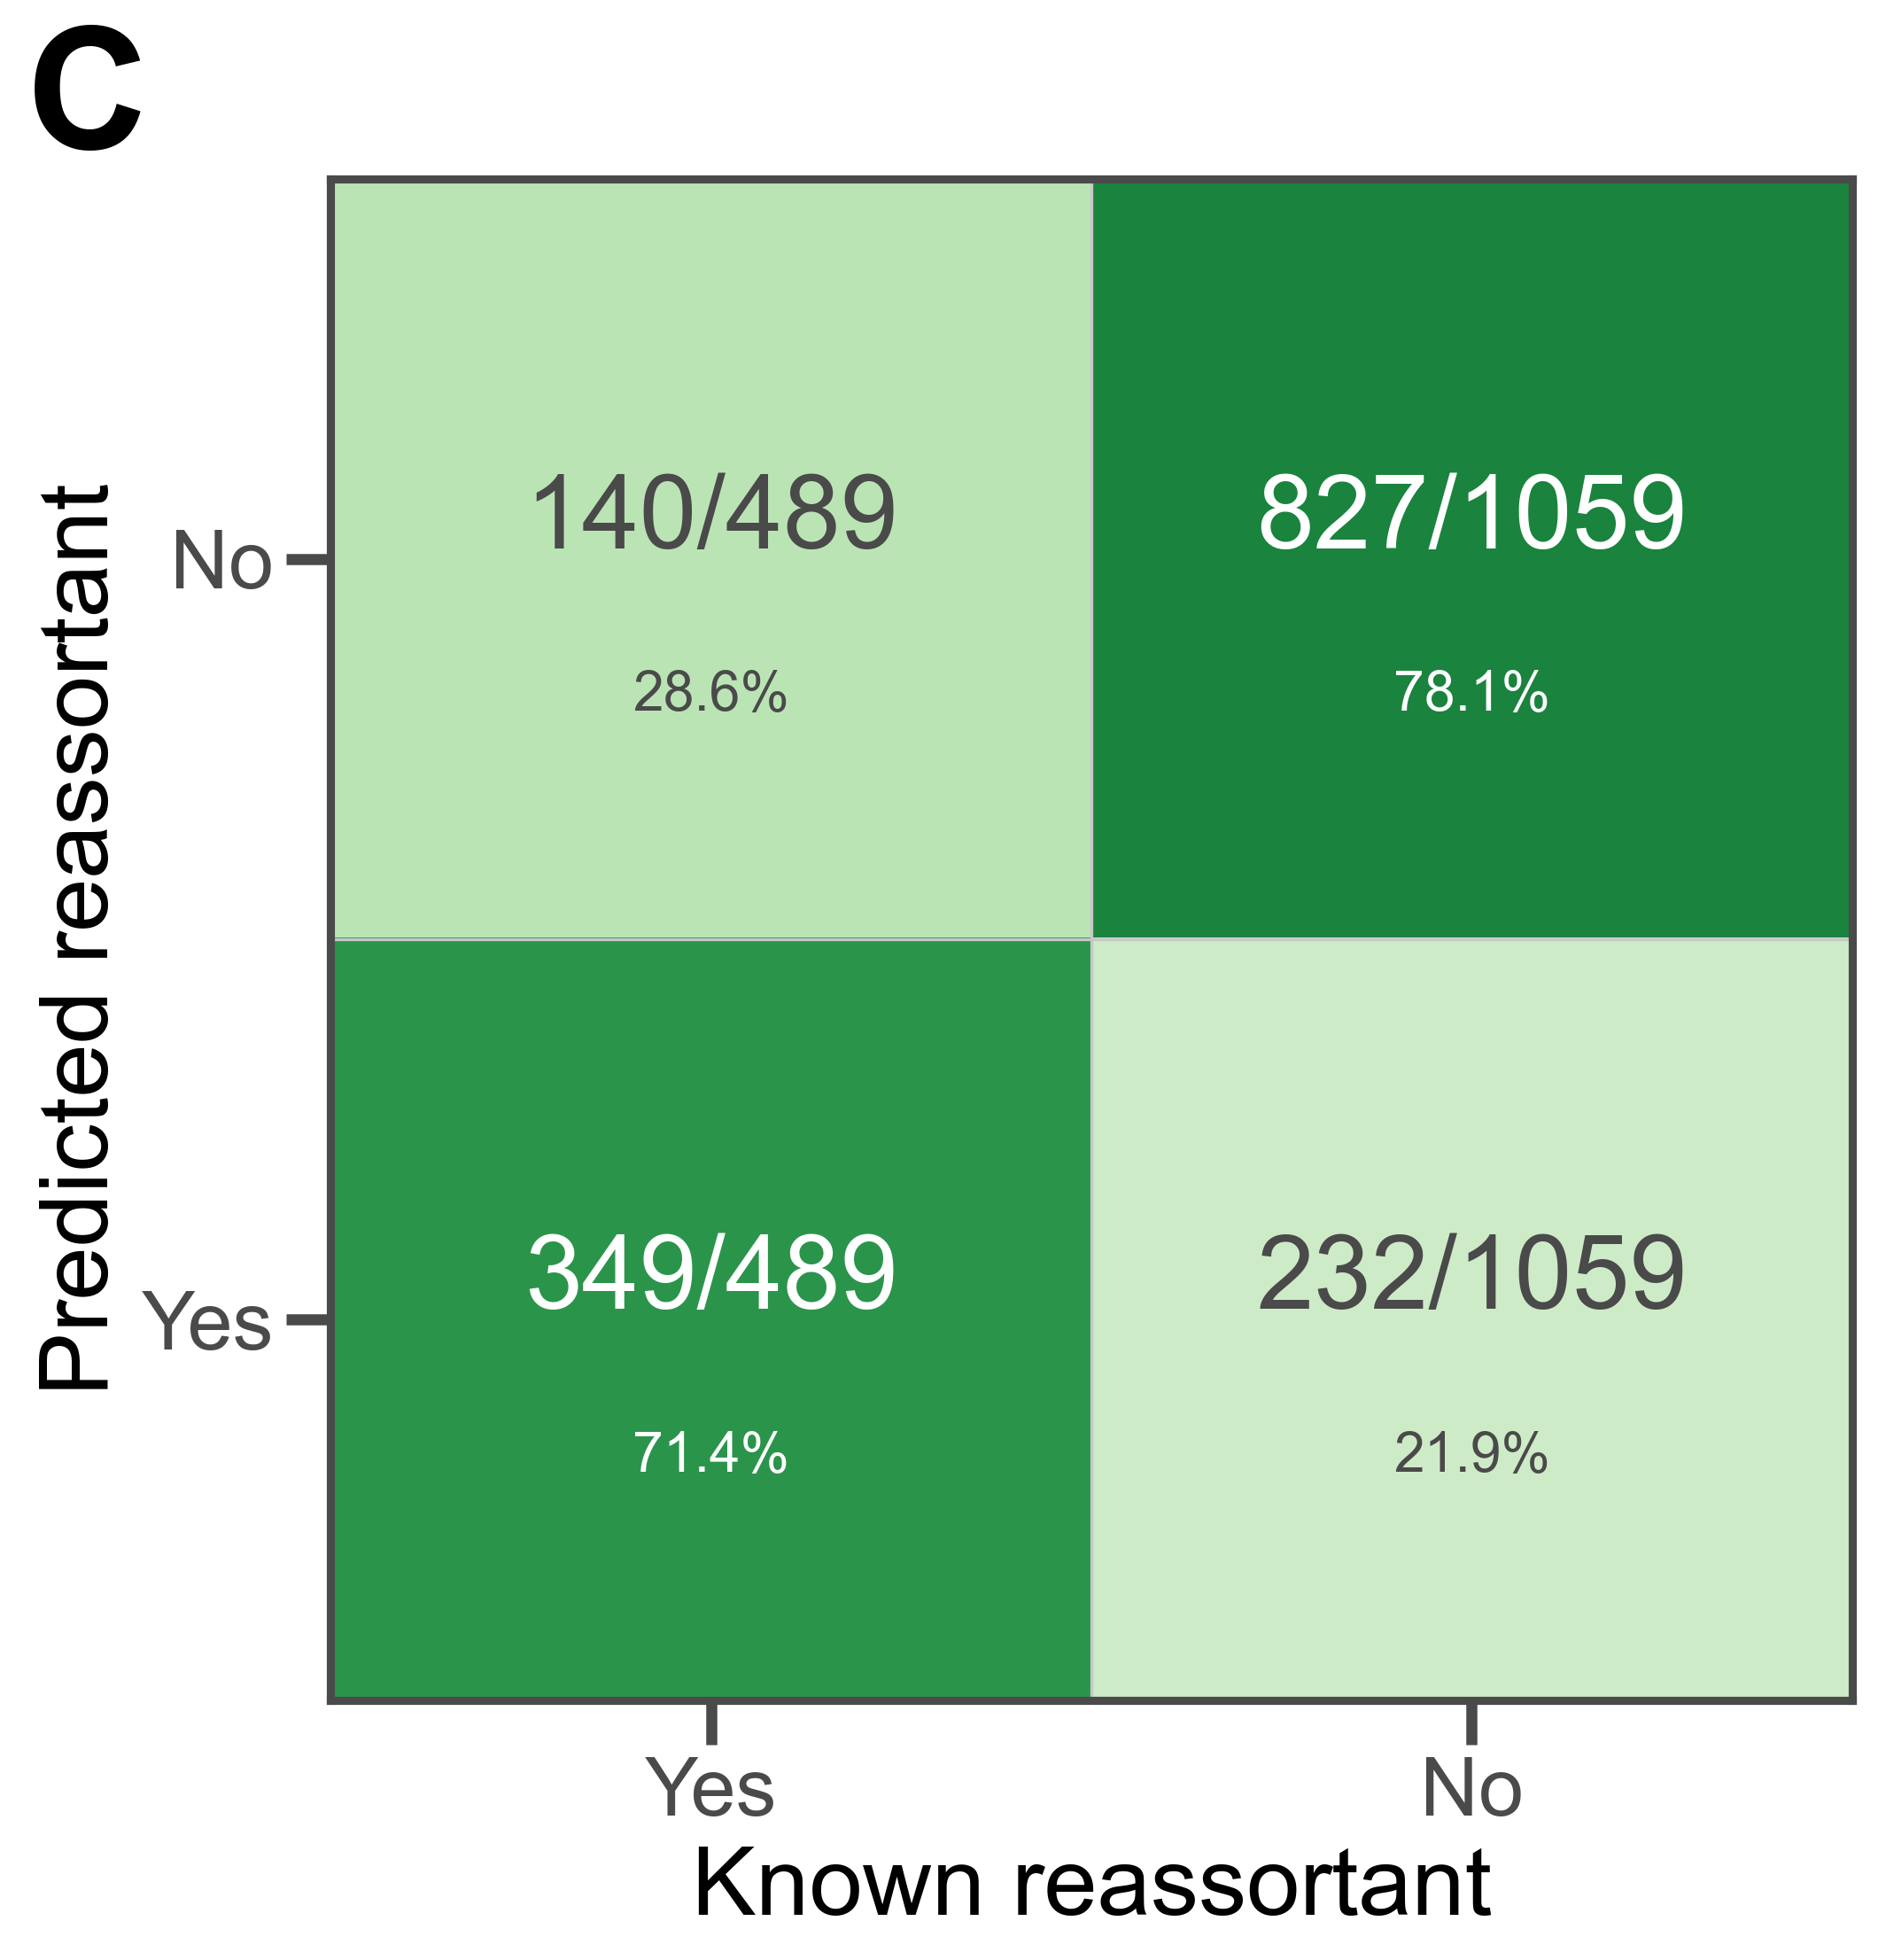

Source data for this figure (header and first rows):
predicted	actual	count	total_actual
No	Yes	140	489
No	No	827	1059
Yes	Yes	349	489
Yes	No	232	1059
